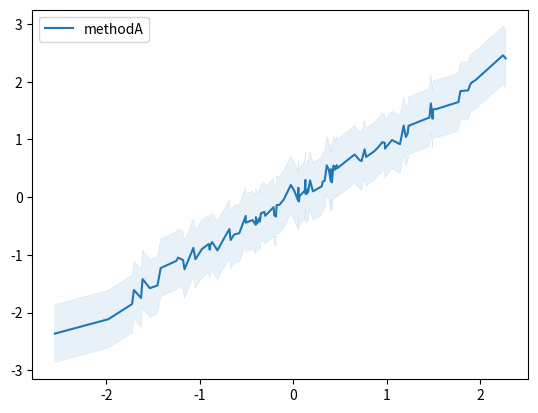

Here is the Python script that generated this plot: (Note: this script raises an exception after producing the figure.)
from __future__ import division

from numpy import argsort, asarray


def plot_curve(data, style=None, ax=None):
    r"""Plot a curve with a band.

    Parameters
    ----------
    data : dict
        TODO.
    style : dict
        Keyword arguments forwarded to :func:`matplotlib.axes.Axes.plot`
        function.
    ax : :class:`matplotlib.axes.Axes`:
        The target handle for this figure. If None, the current axes is set.

    Returns
    -------
    :class:`matplotlib.axes.Axes`
        Axes object.

    Examples
    --------
    .. plot::

        import matplotlib.pyplot as plt
        import numpy as np
        import pandas as pd

        random = np.random.RandomState(0)

        x = random.randn(100)
        x = np.sort(x)
        y = x + random.randn(100) * 0.1
        ytop = y + 0.5
        ybottom = y - 0.5

        data = [dict(label='methodA', x=x, y=y, ybottom=ybottom, ytop=ytop)]
        plot_curve(data)

        plt.show
    """

    import matplotlib.pyplot as plt

    ax = plt.gca() if ax is None else ax

    labels = [d['label'] for d in data]
    if style is None:
        style = {label: dict() for label in labels}

    for d in data:

        label = d['label']
        x = d['x']
        y = d['y']

        lines = ax.plot(x, y, label=label, **style[label])

        if 'ybottom' in d:
            if 'color' in style[label]:
                color = style[label]['color']
            else:
                color = lines[0].get_color()

            ybottom = d['ybottom']
            ytop = d['ytop']

            ax.fill_between(
                x,
                ybottom,
                ytop,
                lw=0,
                edgecolor='None',
                facecolor=color,
                alpha=0.1,
                interpolate=True)

            ax.fill_between(
                x,
                ybottom,
                ytop,
                lw=0.05,
                edgecolor=color,
                facecolor='None',
                interpolate=True)

    ax.legend()

    return ax


if __name__ == '__main__':
    import numpy as np
    import pandas as pd
    random = np.random.RandomState(0)

    x = random.randn(100)
    x = np.sort(x)
    y = x + random.randn(100) * 0.1
    ytop = y + 0.5
    ybottom = y - 0.5

    data = [dict(label='methodA', x=x, y=y, ybottom=ybottom, ytop=ytop)]
    plot_curve(data)
    import matplotlib.pyplot as plt
    plt.savefig('/mnt/hd0/Scratch/fig.png')
